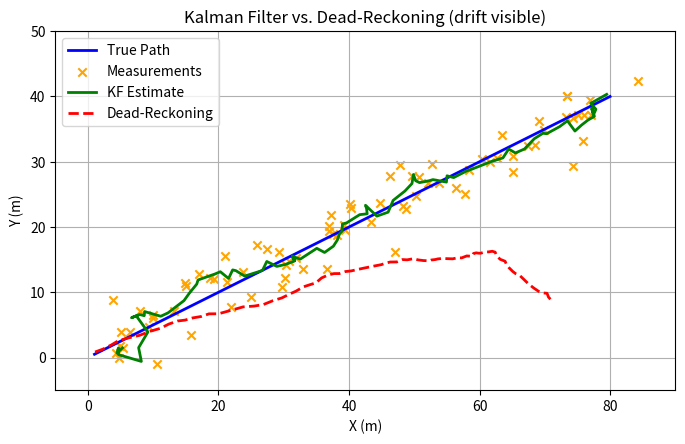
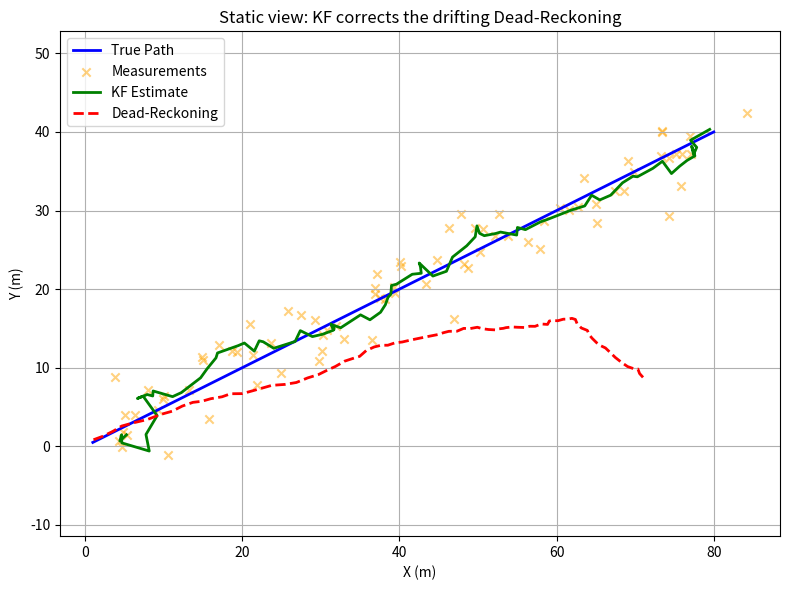

Reproduce these figures in Python, in order.
import numpy as np
import matplotlib.pyplot as plt
import matplotlib.animation as animation

# ==============================================================
# 2-D Kalman Filter vs. Dead-Reckoning（含真实漂移）
# --------------------------------------------------------------
# 目标：
#   1. 模拟一辆匀速行驶的车辆（真值 vx = 1.0, vy = 0.5）。
#   2. Dead-Reckoning（里程计积分）假设速度存在 5% 偏差，
#      且每步叠加过程噪声 → 产生逐步漂移。
#   3. Kalman Filter 使用带噪 GPS 测量持续纠偏 → 估计更接近真值。
# ==============================================================

# ---------- 1. 全局参数与随机种子 ----------
np.random.seed(0)        # 固定随机种子，便于课堂复现
num_steps = 80           # 模拟 80 个时间步
dt = 1.0                 # 采样周期 1 s

# ---------- 2. 真实速度 & DR 偏差速度 ----------
true_vx, true_vy = 1.0, 0.5        # 真实速度 (m/s)
dr_vx,   dr_vy   = 0.95, 0.525     # DR 使用的速度，5 % 偏差

# ---------- 3. 噪声方差 ----------
process_var = 2e-2  # → 改成 1e-4（模型很好） or 5e-2（模型很差）
meas_var = 6.0  # → 改成 1.0（GPS 很准） or 20.0（GPS 很差）

# ---------- 4. 状态空间模型 ----------
# 状态向量 x = [x, y, vx, vy]ᵀ
A = np.array([[1, 0, dt, 0],   # 位置由上一步位置 + 速度×dt 得到
              [0, 1, 0, dt],
              [0, 0, 1,  0],   # 速度恒定
              [0, 0, 0,  1]])
H = np.array([[1, 0, 0, 0],    # 观测只包含位置 (x, y)
              [0, 1, 0, 0]])

Q = np.eye(4) * process_var     # 过程噪声协方差矩阵
R = np.eye(2) * meas_var        # 观测噪声协方差矩阵

# ---------- 5. 初始状态 ----------
x_true = np.array([[0.], [0.], [true_vx], [true_vy]])   # 真实状态
x_est  = np.array([[0.], [0.], [0.8], [0.6]])           # KF 初值（存在偏差）
P_est  = np.eye(4) * 400                                # KF 协方差（大不确定）
x_dr   = np.array([[0.], [0.], [dr_vx], [dr_vy]])       # DR 初值（带偏差）

# ---------- 6. 轨迹容器（用于可视化） ----------
true_xy, meas_xy, kf_xy, dr_xy = [], [], [], []

# ---------- 7. 主循环 ----------
for _ in range(num_steps):

    # -------- 7.1 真值推进（理想匀速） --------
    # x_true = A · x_true  ⇒ 位置累加真实速度
    x_true = A @ x_true     # 更新目标的真实状态 x_true，模拟其在没有任何噪声干扰下的理想运动。
    true_xy.append(x_true[:2, 0])   # 仅保存 (x, y)

    # -------- 7.2 生成带噪 GPS 测量 --------
    # 模拟现实中带有噪声的 GPS 测量数据。
    # 通过观测矩阵 H 提取真实状态中的位置部分。
    # z = H·x_true + v，v ~ N(0, R)  
    # 添加服从协方差矩阵 R 的高斯噪声，模拟测量误差。
    # 将生成的测量值添加到 meas_xy 列表中，用于后续可视化。
    z = H @ x_true + np.random.multivariate_normal([0, 0], R).reshape(2, 1)
    meas_xy.append(z[:, 0])

    # -------- 7.3 Kalman Filter --------
    # ① 预测（Prediction）
    # 用状态转移矩阵 A 对估计状态 x_est 进行预测，得到 x_pred。
    # 更新协方差矩阵 P_pred，考虑过程噪声协方差 Q
    x_pred = A @ x_est
    P_pred = A @ P_est @ A.T + Q
    
    
    # ② 更新（Update）
    # 利用当前的测量值 z 对预测状态进行校正，得到更准确的估计。
    # 计算卡尔曼增益 K，权衡预测协方差和测量噪声。
    # 更新状态估计 x_est，将预测值与测量值结合。
    # 更新协方差矩阵 P_est，反映新的不确定性。
    # 将更新后的估计位置添加到 kf_xy 列表中，用于后续可视化。
    K = P_pred @ H.T @ np.linalg.inv(H @ P_pred @ H.T + R)  # 卡尔曼增益
    x_est = x_pred + K @ (z - H @ x_pred)                   # 校正状态
    P_est = (np.eye(4) - K @ H) @ P_pred                    # 校正协方差
    kf_xy.append(x_est[:2, 0])

    # -------- 7.4 Dead-Reckoning --------
    # 仅用模型积分 + 小过程噪声，完全不利用 GPS
    x_dr = A @ x_dr + np.random.multivariate_normal([0, 0, 0, 0], Q).reshape(4, 1)
    dr_xy.append(x_dr[:2, 0])

# ---------- 8. 转为 NumPy 数组 ----------
true_xy = np.array(true_xy)
meas_xy = np.array(meas_xy)
kf_xy   = np.array(kf_xy)
dr_xy   = np.array(dr_xy)

# ==============================================================
# 可视化：动态 & 静态
# ==============================================================

# ---------- 9. 动态动画 ----------
fig, ax = plt.subplots(figsize=(8, 6))
ax.set_title("Kalman Filter vs. Dead-Reckoning (drift visible)")
ax.set_xlabel("X (m)")
ax.set_ylabel("Y (m)")
ax.set_xlim(-5, np.max(true_xy[:, 0]) + 10)
ax.set_ylim(-5, np.max(true_xy[:, 1]) + 10)
ax.set_aspect('equal')
ax.grid(True)

# 各轨迹绘图对象（初始化为空）
true_line, = ax.plot([], [], color='blue',  lw=2, label="True Path")
meas_scatter = ax.scatter([], [], marker='x', color='orange', label="Measurements")
kf_line, = ax.plot([], [], color='green', lw=2, label="KF Estimate")
dr_line, = ax.plot([], [], color='red',   lw=2, linestyle='--', label="Dead-Reckoning")
ax.legend(loc='upper left')

def init():
    """初始化动画帧：清空数据"""
    true_line.set_data([], [])
    kf_line.set_data([], [])
    dr_line.set_data([], [])
    meas_scatter.set_offsets(np.empty((0, 2)))
    return true_line, kf_line, dr_line, meas_scatter

def animate(i):
    """更新到第 i 帧时应显示的数据"""
    true_line.set_data(true_xy[:i+1, 0], true_xy[:i+1, 1])
    kf_line.set_data(kf_xy[:i+1, 0],     kf_xy[:i+1, 1])
    dr_line.set_data(dr_xy[:i+1, 0],     dr_xy[:i+1, 1])
    meas_scatter.set_offsets(meas_xy[:i+1])
    return true_line, kf_line, dr_line, meas_scatter

# 创建动画：interval = 250 ms 每帧
ani = animation.FuncAnimation(fig, animate, init_func=init,
                              frames=num_steps, interval=250, blit=True)

# 保存 GIF（放进 PPT）
ani.save("./kf_vs_drift_dr.gif", writer="pillow", fps=4)

# ---------- 10. 静态终帧 ----------
plt.figure(figsize=(8, 6))
plt.plot(true_xy[:, 0], true_xy[:, 1], color='blue',  lw=2, label="True Path")
plt.scatter(meas_xy[:, 0], meas_xy[:, 1], color='orange', marker='x',
            label="Measurements", alpha=0.5)
plt.plot(kf_xy[:, 0], kf_xy[:, 1], color='green', lw=2, label="KF Estimate")
plt.plot(dr_xy[:, 0], dr_xy[:, 1], color='red',   lw=2, linestyle='--',
         label="Dead-Reckoning")
plt.title("Static view: KF corrects the drifting Dead-Reckoning")
plt.xlabel("X (m)")
plt.ylabel("Y (m)")
plt.legend()
plt.grid(True)
plt.axis('equal')
plt.tight_layout()
plt.savefig("./kf_vs_drift_dr_static.png", dpi=150)
plt.show()
